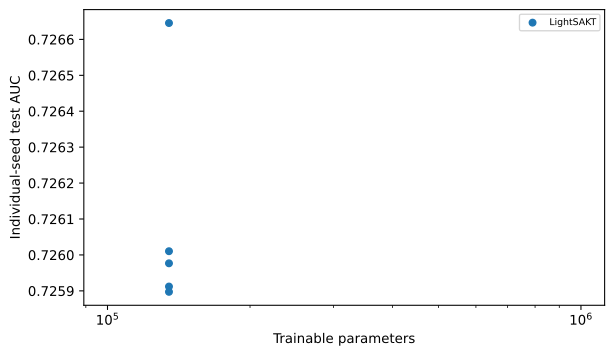

Values plotted in this chart, from the file beside it:
run_id, model, seed, parameters, test_auc
ASSIST2015-LightSAKT-final-123, LightSAKT, 123, 134849, 0.7259
ASSIST2015-LightSAKT-final-2026, LightSAKT, 2026, 134849, 0.726
ASSIST2015-LightSAKT-final-3407, LightSAKT, 3407, 134849, 0.7266
ASSIST2015-LightSAKT-final-42, LightSAKT, 42, 134849, 0.726
ASSIST2015-LightSAKT-final-7777, LightSAKT, 7777, 134849, 0.7259
